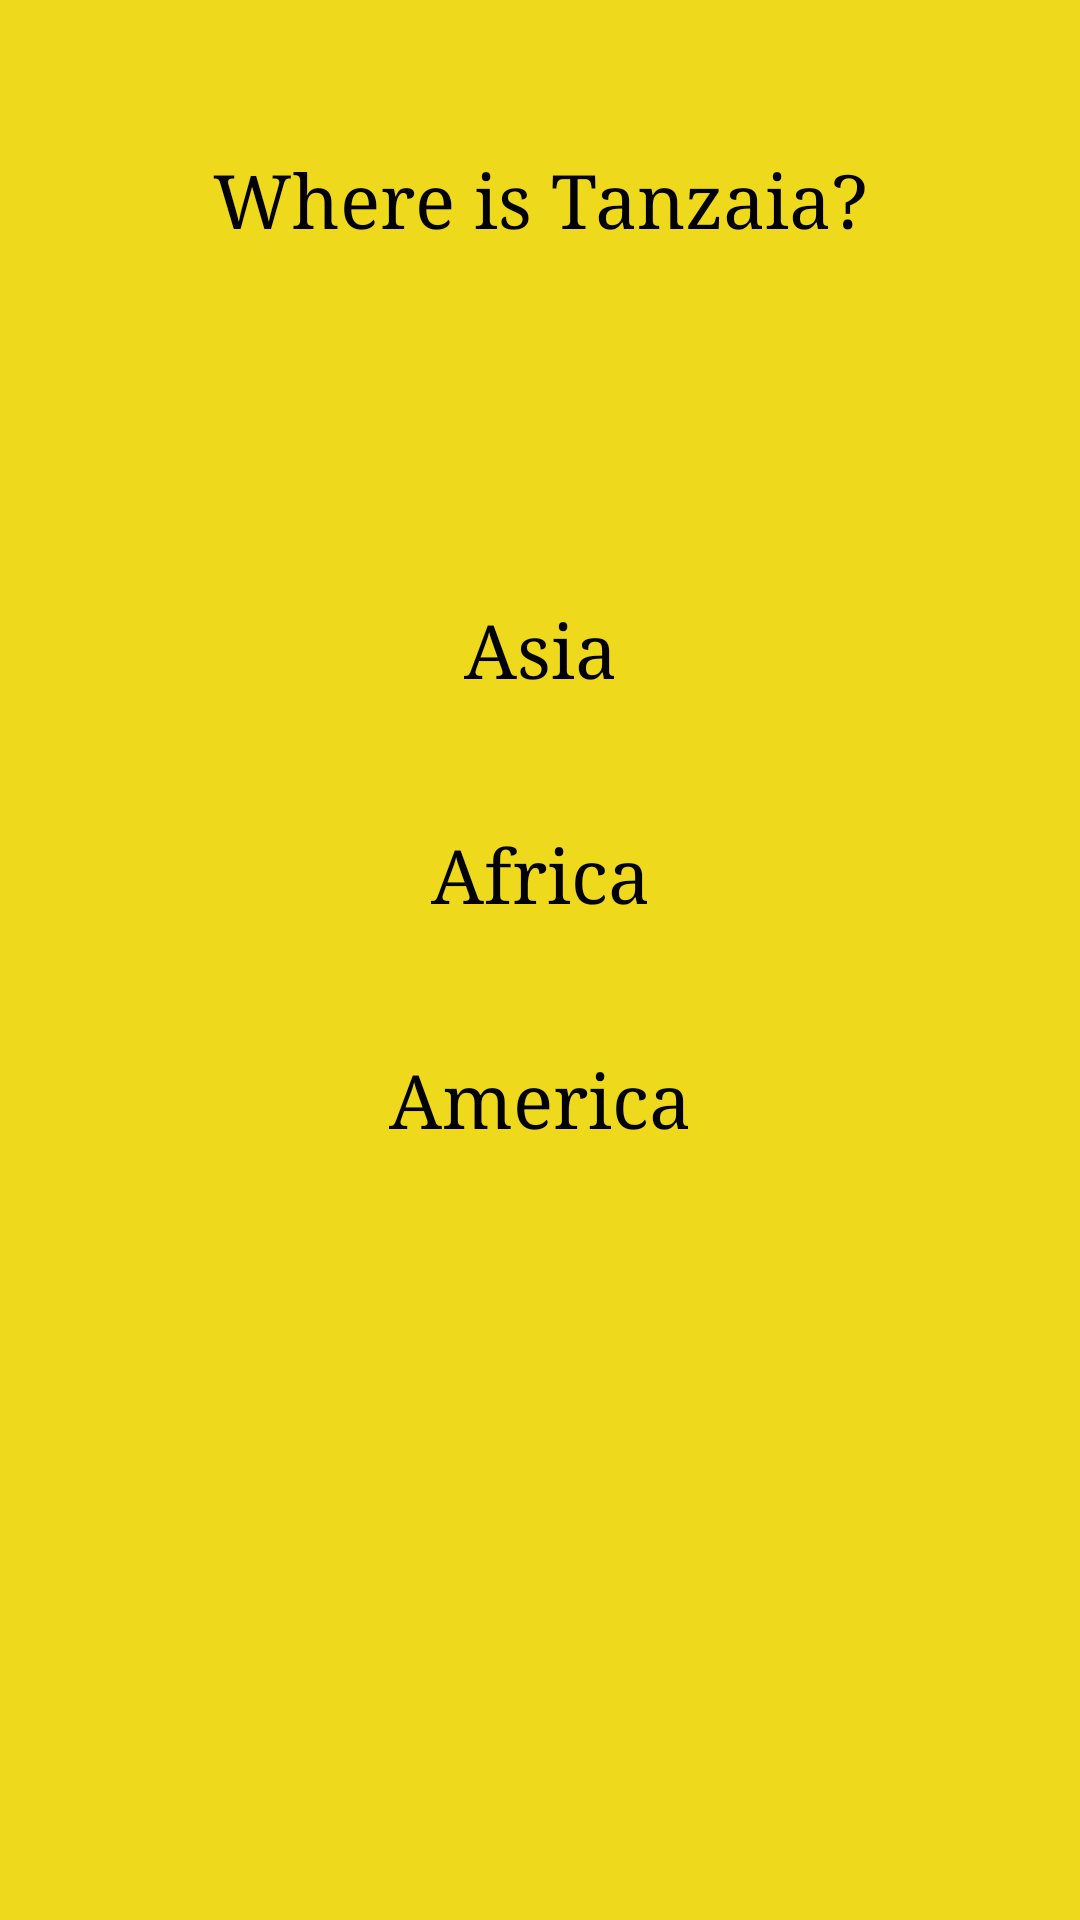

Produce the Android XML layout that renders to this screen, including the resource entries it uses.
<!-- AndroidManifest.xml: application theme Theme.ThirdTry -->
<!-- res/layout/fragment_first_question.xml -->
<?xml version="1.0" encoding="utf-8"?>
<FrameLayout xmlns:android="http://schemas.android.com/apk/res/android"
    xmlns:tools="http://schemas.android.com/tools"
    android:layout_width="match_parent"
    android:layout_height="match_parent"
    android:background="@drawable/mainshape"
    tools:context=".FirstQuestion">

    <TextView
        android:text="Where is Tanzaia?"
        android:layout_marginTop="50dp"
        style="@style/style" />
    <TextView
        android:id="@+id/ff"
        android:text="Asia"
        android:background="@drawable/click_influence"
        android:layout_marginTop="200dp"
        style="@style/style" />

    <TextView
        android:id="@+id/s"
        android:text="Africa"
        android:background="@drawable/click_influence"
        android:layout_marginTop="275dp"
        style="@style/style" />

    <TextView
        android:text="America"
        android:id="@+id/t"
        android:background="@drawable/click_influence"
        android:layout_marginTop="350dp"
        style="@style/style" />



</FrameLayout>
<!-- resources referenced by this layout -->
<resources>
  <!-- drawable click_influence (drawable) -->
  <?xml version="1.0" encoding="utf-8"?>
  <selector xmlns:android="http://schemas.android.com/apk/res/android">
  <item android:state_pressed="true" >
      <shape xmlns:android="http://schemas.android.com/apk/res/android" android:shape="rectangle">
  
          <gradient android:startColor="#EFD91D" android:endColor="#FF0000" />
  
      </shape>
  </item>
  </selector>
  <!-- drawable mainshape (drawable) -->
  <?xml version="1.0" encoding="utf-8"?>
  <shape xmlns:android="http://schemas.android.com/apk/res/android" android:shape="rectangle">
      <solid android:color="#EFD91D"/>
  
  </shape>
  <style name="style">
          <item name="android:layout_width">match_parent</item>
          <item name="android:layout_height">wrap_content</item>
          <item name="android:textSize">25dp</item>
          <item name="android:fontFamily">serif</item>
          <item name="android:gravity">center</item>
          <item name="android:textColor">@color/black</item>
      </style>
  <style name="Theme.ThirdTry" parent="Base.Theme.ThirdTry" />
  <style name="Base.Theme.ThirdTry" parent="Theme.Material3.DayNight.NoActionBar">
          
          
      </style>
  <!-- not gathered from this repository: default colours our renderer supplied (Android Studio template values) -->
  <color name="black">#FF000000</color>
</resources>
